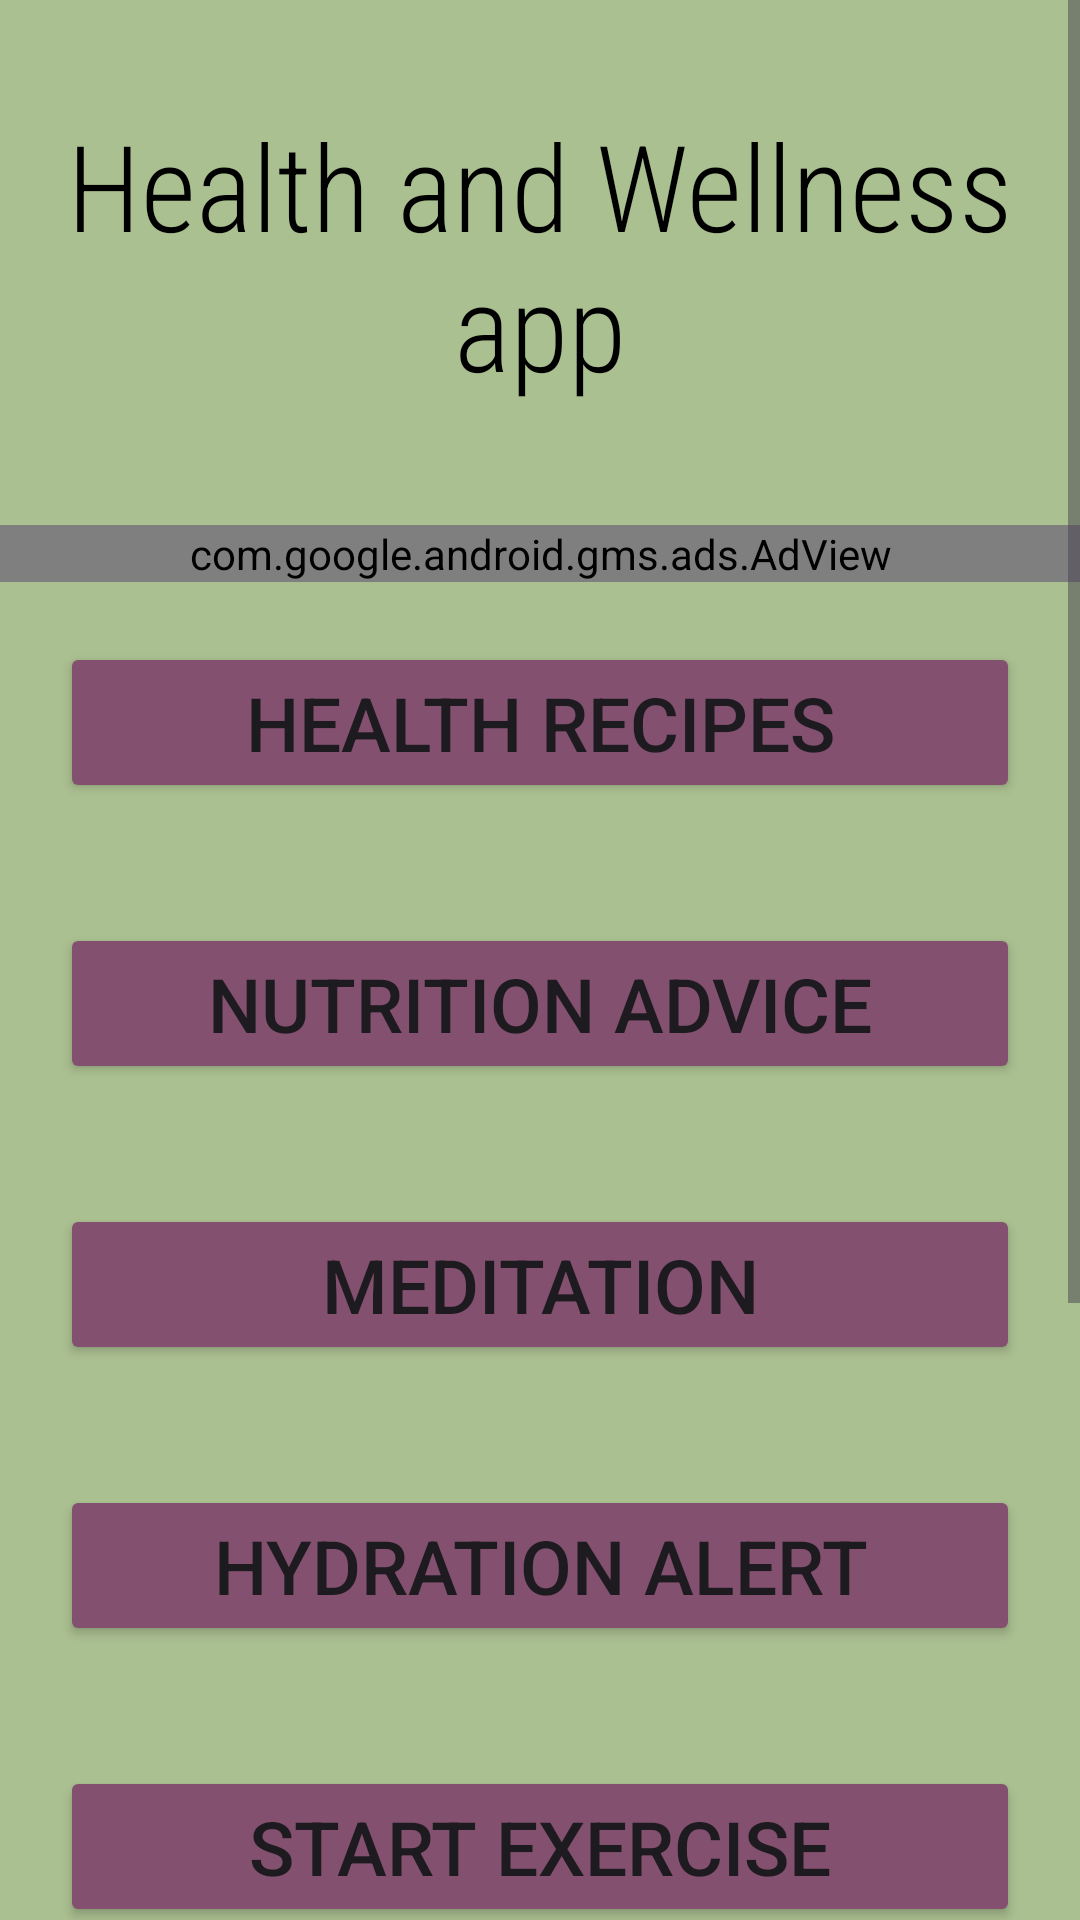

Reconstruct the res/layout file that produces this screen, plus the resources it refers to.
<!-- AndroidManifest.xml: application theme Theme.Simba_WellnessApp -->
<!-- res/layout/activity_main.xml -->
<?xml version="1.0" encoding="utf-8"?>
<ScrollView
    xmlns:android="http://schemas.android.com/apk/res/android"
    xmlns:app="http://schemas.android.com/apk/res-auto"
    xmlns:tools="http://schemas.android.com/tools"
    android:id="@+id/main"
    android:layout_width="match_parent"
    android:layout_height="match_parent"
    android:background="#D39AB67A"
    tools:context=".MainActivity">

    <LinearLayout
        android:layout_width="match_parent"
        android:orientation="vertical"
        android:layout_height="wrap_content">

        <TextView
            android:layout_width="match_parent"
            android:layout_height="wrap_content"
            android:text="Health and Wellness app"
            android:textColor="@color/black"
            android:fontFamily="sans-serif-condensed-light"
            android:textSize="40dp"
            android:layout_marginTop="35dp"
            android:id="@+id/title"
            android:textAlignment="center"/>

        <ImageView
            android:layout_width="wrap_content"
            android:layout_height="wrap_content"
            android:src="@drawable/image2"
            android:layout_margin="20dp"
            android:id="@+id/image"
            android:scaleType="centerCrop"/>



        <com.google.android.gms.ads.AdView
            android:id="@+id/adView"
            android:layout_width="match_parent"
            android:layout_height="wrap_content"
            app:adSize="BANNER"
            app:adUnitId="ca-app-pub-3940256099942544/6300978111"/>




        <Button
            android:id="@+id/recipe"
            android:layout_width="match_parent"
            android:layout_height="wrap_content"
            android:layout_margin="20dp"
            android:backgroundTint="#83516F"
            android:text="Health Recipes"
            android:textSize="25sp" />


        <Button
            android:layout_width="match_parent"
            android:layout_height="wrap_content"
            android:layout_margin="20dp"
            android:backgroundTint="#83516F"
            android:text="Nutrition Advice"
            android:id="@+id/advice"
            android:textSize="25sp"/>

        <Button
            android:layout_width="match_parent"
            android:layout_height="match_parent"
            android:layout_margin="20dp"
            android:backgroundTint="#83516F"
            android:text="Meditation"
            android:id="@+id/meditation"
            android:textSize="25sp"/>
        <Button
            android:layout_width="match_parent"
            android:layout_height="wrap_content"
            android:layout_margin="20dp"
            android:backgroundTint="#83516F"
            android:text="Hydration Alert"
            android:id="@+id/hydration"
            android:textSize="25sp"
            />
        <Button
            android:layout_width="match_parent"
            android:layout_height="wrap_content"
            android:layout_margin="20dp"
            android:backgroundTint="#83516F"
            android:text="Start Exercise"
            android:id="@+id/exercise"
            android:textSize="25sp"/>
        <Button
            android:layout_width="match_parent"
            android:layout_height="wrap_content"
            android:layout_margin="20dp"
            android:backgroundTint="#83516F"
            android:text="Daily Motivation"
            android:id="@+id/motivation"
            android:textSize="25sp"/>

        <Button
            android:layout_width="match_parent"
            android:layout_height="wrap_content"
            android:layout_margin="20dp"
            android:backgroundTint="#83516F"
            android:text="Weekly Goals"
            android:id="@+id/goals"
            android:textSize="25sp"/>

        <Button
            android:layout_width="match_parent"
            android:layout_height="wrap_content"
            android:layout_margin="20dp"
            android:backgroundTint="#83516F"
            android:text="Check Progress"
            android:id="@+id/progress"
            android:textSize="25sp"/>

















    </LinearLayout>










</ScrollView>
<!-- resources referenced by this layout -->
<resources>
  <style name="Theme.Simba_WellnessApp" parent="Base.Theme.Simba_WellnessApp" />
  <style name="Base.Theme.Simba_WellnessApp" parent="Theme.Material3.DayNight.NoActionBar">
          
          
      </style>
  <!-- not gathered from this repository: default colours our renderer supplied (Android Studio template values) -->
  <color name="black">#FF000000</color>
</resources>
